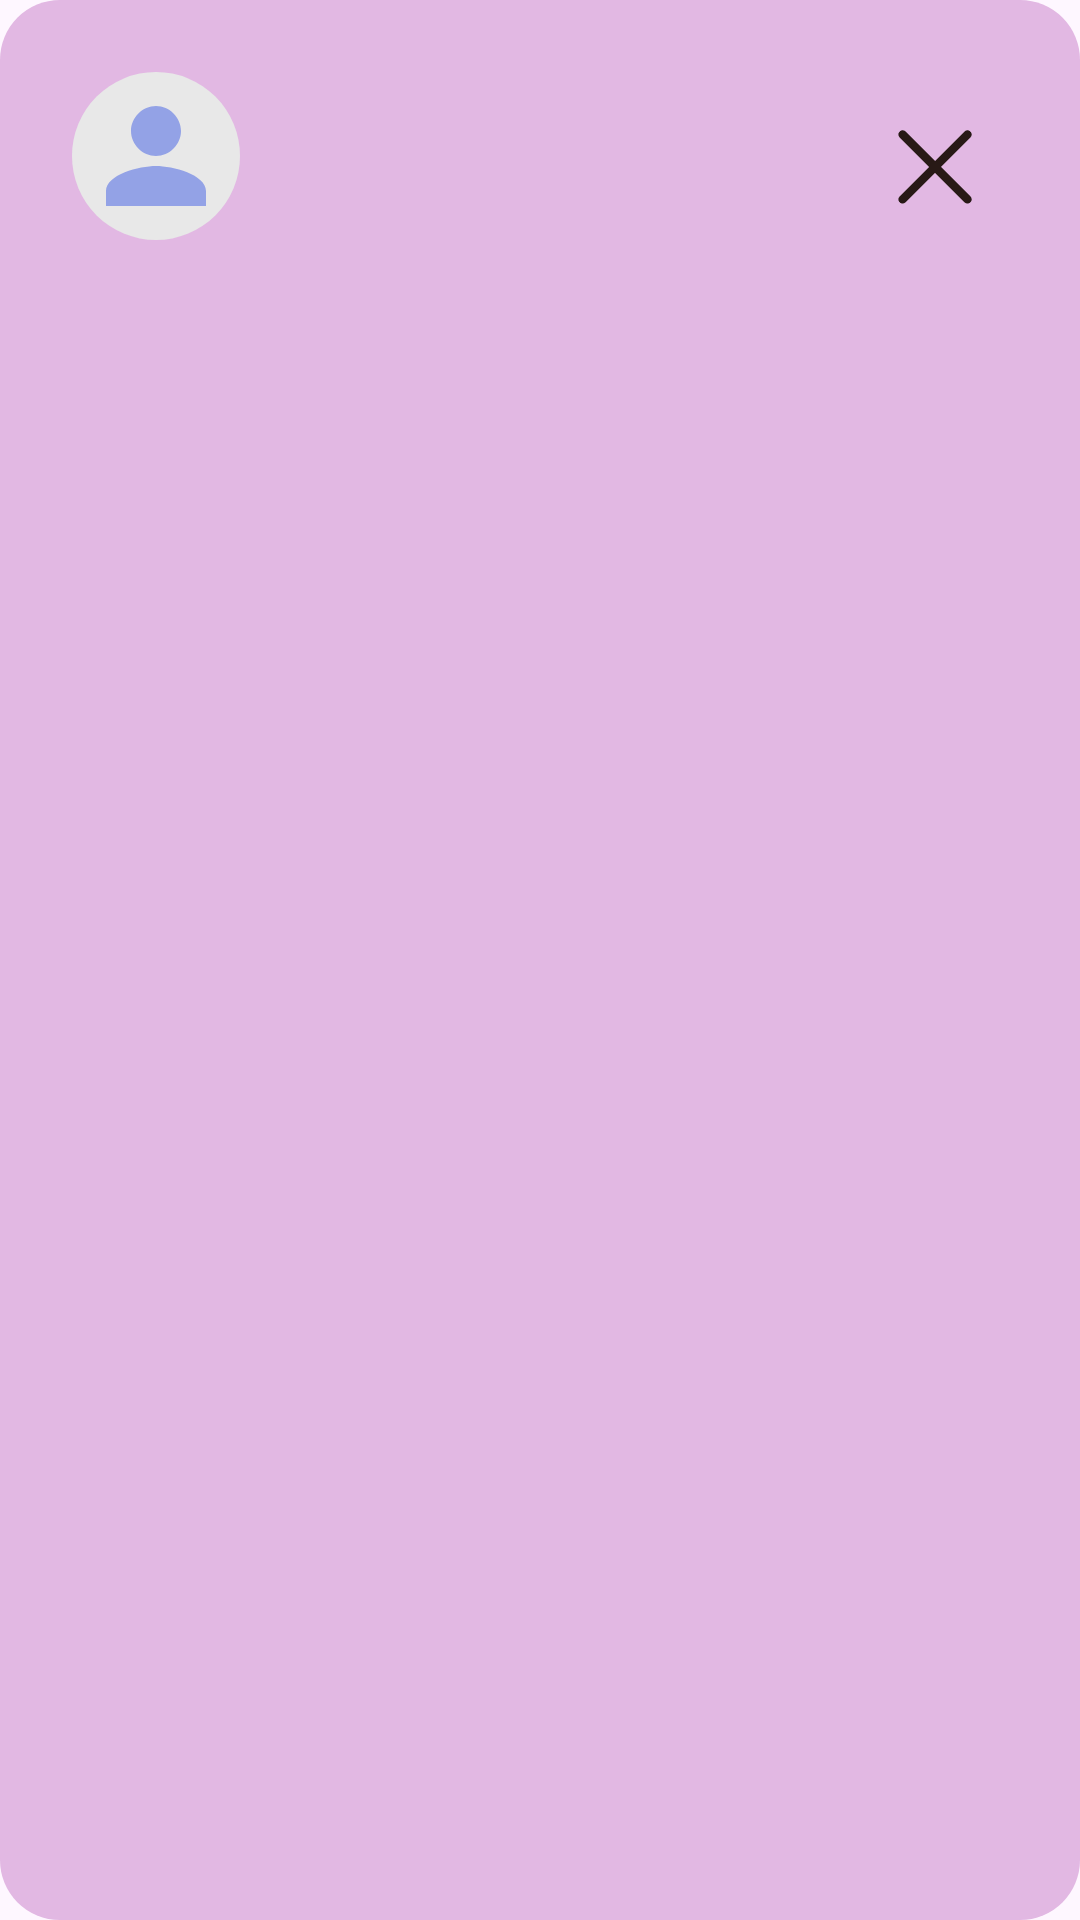

Here is an Android app screen rendered from its layout file. Give the layout XML and the strings, colors and styles it references.
<!-- AndroidManifest.xml: application theme Theme.Polochka -->
<!-- res/layout/dialog_family_shopping_list.xml -->
<?xml version="1.0" encoding="utf-8"?>
<LinearLayout
    xmlns:android="http://schemas.android.com/apk/res/android"
    xmlns:app="http://schemas.android.com/apk/res-auto"
    android:id="@+id/dialogRoot"
    android:layout_width="match_parent"
    android:layout_height="wrap_content"
    android:orientation="vertical"
    android:background="@drawable/bg_family_shopping_card"
    android:padding="24dp">

    <androidx.constraintlayout.widget.ConstraintLayout
        android:id="@+id/headerContainer"
        android:layout_width="match_parent"
        android:layout_height="wrap_content">

        <ImageView
            android:id="@+id/avatarImageView"
            android:layout_width="56dp"
            android:layout_height="56dp"
            android:background="@drawable/bg_avatar_placeholder"
            android:padding="8dp"
            android:src="@drawable/ic_profile_placeholder"
            app:layout_constraintStart_toStartOf="parent"
            app:layout_constraintBottom_toBottomOf="parent" />

        <TextView
            android:id="@+id/nameTextView"
            android:layout_width="0dp"
            android:layout_height="wrap_content"
            android:layout_marginStart="12dp"
            android:textColor="@color/text_primary"
            android:textSize="24sp"
            app:layout_constraintStart_toEndOf="@id/avatarImageView"
            app:layout_constraintEnd_toStartOf="@id/closeButton"
            app:layout_constraintBottom_toBottomOf="@id/avatarImageView" />

        <ImageView
            android:id="@+id/closeButton"
            android:layout_width="48dp"
            android:layout_height="48dp"
            android:src="@drawable/ic_close"
            app:tint="@color/text_primary"
            android:clickable="true"
            android:focusable="true"
            app:layout_constraintEnd_toEndOf="parent"
            app:layout_constraintBottom_toBottomOf="@id/avatarImageView" />

    </androidx.constraintlayout.widget.ConstraintLayout>

    <androidx.recyclerview.widget.RecyclerView
        android:id="@+id/shoppingRecyclerView"
        android:layout_width="match_parent"
        android:layout_height="wrap_content"
        android:layout_marginTop="24dp"
        android:nestedScrollingEnabled="false" />

</LinearLayout>
<!-- resources referenced by this layout -->
<resources>
  <color name="text_primary">#281916</color>
  <!-- drawable bg_avatar_placeholder (drawable) -->
  <shape xmlns:android="http://schemas.android.com/apk/res/android">
      <solid android:color="@color/field_background" />
      <corners android:radius="52dp" />
  </shape>
  <!-- drawable bg_family_shopping_card (drawable) -->
  <shape xmlns:android="http://schemas.android.com/apk/res/android">
      <solid android:color="@color/shopping_members_list" />
      <corners android:radius="20dp"/>
  </shape>
  <!-- drawable ic_close (drawable) -->
  <vector xmlns:android="http://schemas.android.com/apk/res/android"
      android:width="43dp"
      android:height="43dp"
      android:viewportWidth="43"
      android:viewportHeight="43">
    <group>
      <clip-path
          android:pathData="M21.213,0l21.213,21.213l-21.213,21.213l-21.213,-21.213z"/>
      <path
          android:pathData="M31.8,29.995L22.978,21.173L31.8,12.351C32.287,11.864 32.287,11.074 31.8,10.587C31.313,10.099 30.522,10.099 30.035,10.587L21.213,19.409L12.391,10.586C11.904,10.099 11.114,10.099 10.627,10.587C10.139,11.074 10.139,11.864 10.627,12.351L19.449,21.173L10.627,29.995C10.139,30.482 10.139,31.272 10.627,31.759C11.114,32.247 11.904,32.247 12.391,31.759L21.213,22.937L30.035,31.759C30.522,32.247 31.312,32.247 31.8,31.759C32.287,31.272 32.287,30.482 31.8,29.995Z"
          android:fillColor="#FFFBF6"/>
    </group>
  </vector>
  <!-- drawable ic_profile_placeholder (drawable) -->
  <?xml version="1.0" encoding="utf-8"?>
  <vector xmlns:android="http://schemas.android.com/apk/res/android"
      android:width="24dp"
      android:height="24dp"
      android:viewportWidth="24"
      android:viewportHeight="24">
  
      <path
          android:fillColor="@color/button_primary"
          android:pathData="M12,12c2.7,0 5,-2.3 5,-5s-2.3,-5 -5,-5 -5,2.3 -5,5 2.3,5 5,5zm0,2c-3.3,0 -10,1.7 -10,5v3h20v-3c0,-3.3 -6.7,-5 -10,-5z"/>
  </vector>
  <style name="Theme.Polochka" parent="Base.Theme.Polochka" />
  <color name="field_background">#E8E8E8</color>
  <color name="shopping_members_list">#E2B8E3</color>
  <color name="button_primary">#93A2E6</color>
  <style name="Base.Theme.Polochka" parent="Theme.Material3.DayNight.NoActionBar">
          
          
      </style>
</resources>
